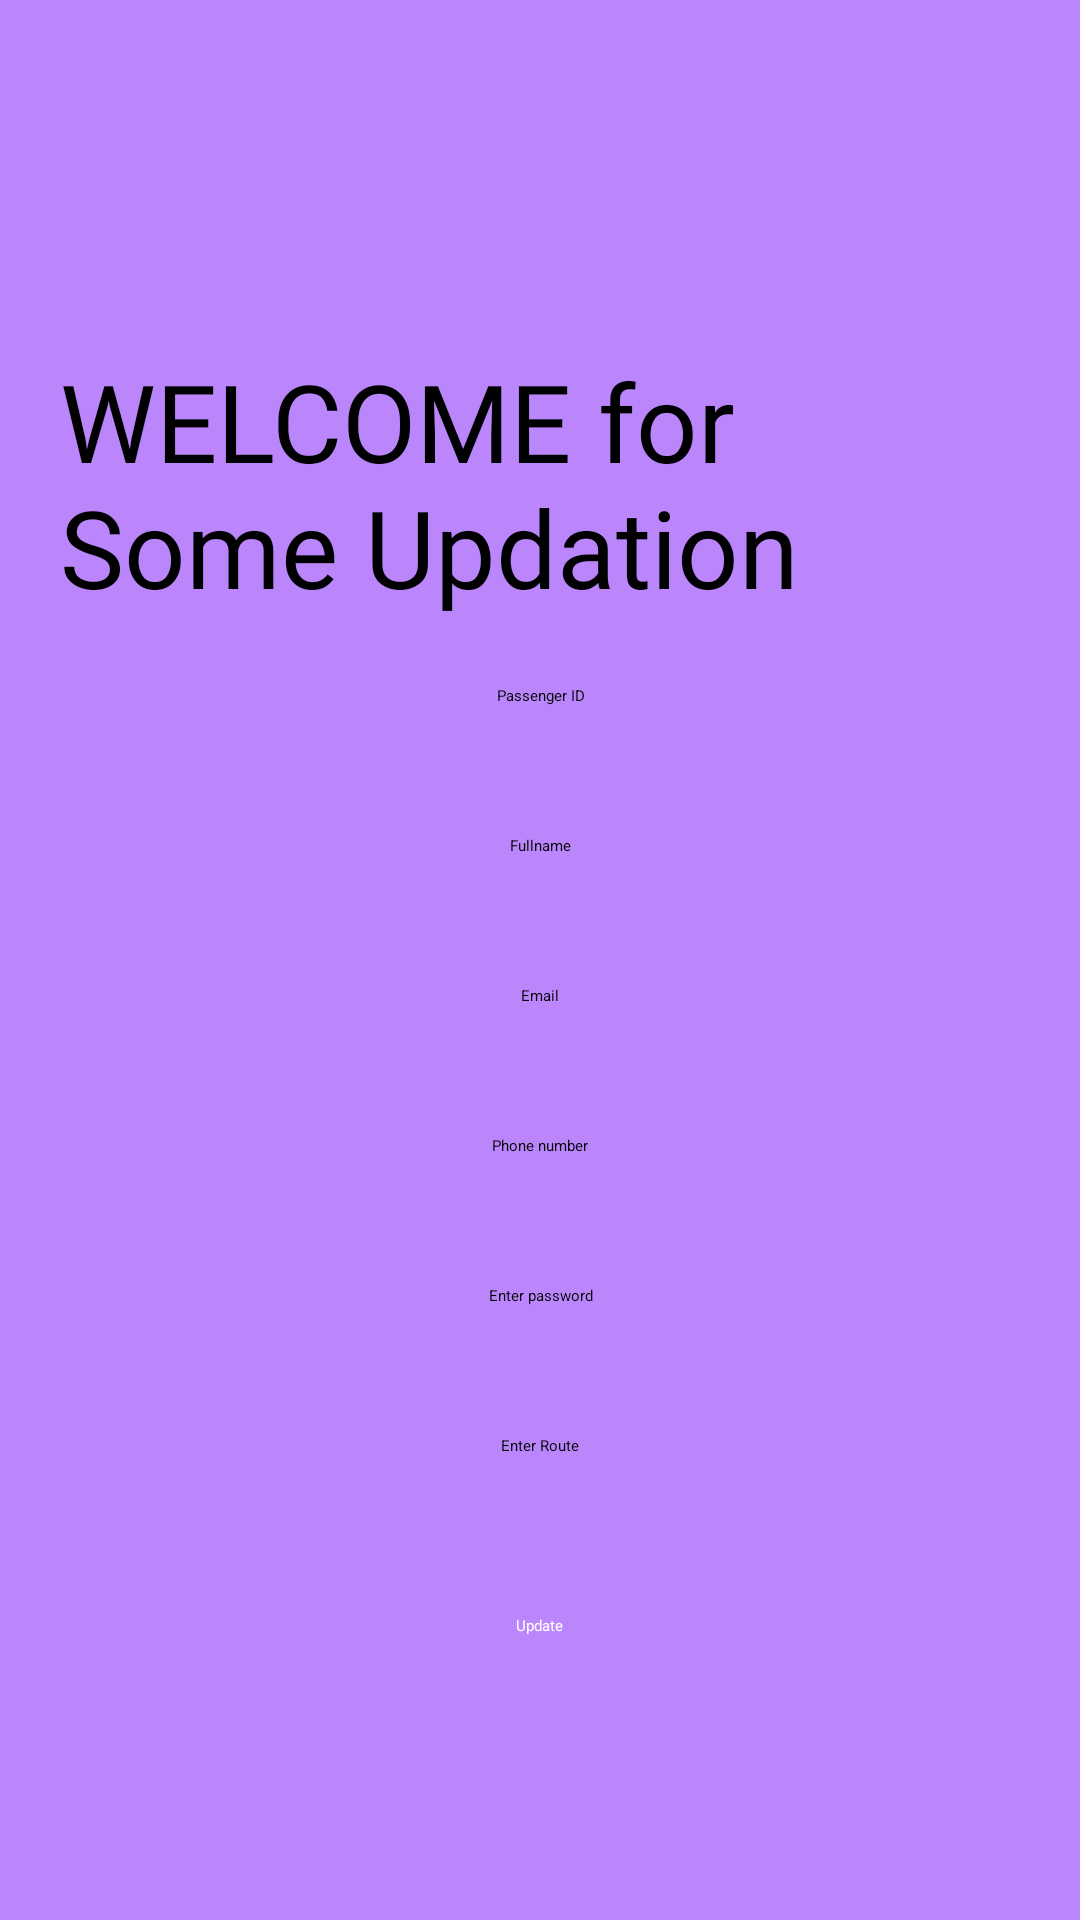

Write the Android layout XML for this screen, with the resource values it uses.
<!-- AndroidManifest.xml: application theme Theme.Busapp -->
<!-- res/layout/updateuser.xml -->
<?xml version="1.0" encoding="utf-8"?>
<LinearLayout xmlns:android="http://schemas.android.com/apk/res/android"
    xmlns:app="http://schemas.android.com/apk/res-auto"
    xmlns:tools="http://schemas.android.com/tools"
    android:layout_width="match_parent"
    android:layout_height="match_parent"
    android:background="@color/purple_200"
    android:orientation="vertical"
    android:padding="20dp"
    tools:context=".MainActivity">


    <androidx.appcompat.widget.AppCompatImageView
        android:id="@+id/bus_image"
        android:layout_width="174dp"
        android:layout_height="94dp"
        android:layout_gravity="left"
        android:layout_margin="1dp"
        android:src="@drawable/busfinal"
        android:transitionName="bus_image"
        />

    <TextView
        android:id="@+id/welcomeonsignup"
        android:layout_width="wrap_content"
        android:layout_height="wrap_content"
        android:fontFamily="@font/bungee"
        android:text="WELCOME for Some Updation"
        android:textColor="#000000"
        android:textSize="36sp"
        android:transitionName="Text" />



    <ScrollView
        android:layout_width="match_parent"
        android:layout_height="wrap_content"
        android:layout_marginTop="2dp"
        tools:layout_editor_absoluteX="24dp"
        tools:layout_editor_absoluteY="150dp">

        <LinearLayout
            android:layout_width="match_parent"
            android:layout_height="wrap_content"
            android:layout_marginTop="20dp"
            android:orientation="vertical">
            <EditText
                android:id="@+id/pid"

                android:layout_width="300dp"
                android:layout_height="50dp"
                android:layout_gravity="center"
                android:background="@drawable/rounded"
                android:textAlignment="center"
                android:hint="Passenger ID"/>
        <EditText
                android:id="@+id/name"

            android:layout_width="300dp"
            android:layout_height="50dp"
            android:layout_gravity="center"
            android:background="@drawable/rounded"
            android:textAlignment="center"
                android:hint="Fullname"/>

        <EditText

                android:id="@+id/UsernameSignup"
            android:layout_width="300dp"
            android:layout_height="50dp"
            android:layout_gravity="center"
            android:background="@drawable/rounded"
            android:textAlignment="center"
                android:hint="Email"
            />
           <EditText
                android:id="@+id/phonenumber"
               android:layout_width="300dp"
               android:layout_height="50dp"
               android:layout_gravity="center"
               android:background="@drawable/rounded"
               android:textAlignment="center"
                android:hint="Phone number"

                />
            <EditText
                android:id="@+id/password"
                android:layout_width="300dp"
                android:layout_height="50dp"
                android:layout_gravity="center"
                android:background="@drawable/rounded"
                android:textAlignment="center"
                android:hint="Enter password"
                />

            <EditText
                android:id="@+id/editText"
                android:layout_width="300dp"
                android:layout_height="50dp"
                android:layout_gravity="center"
                android:background="@drawable/rounded"
                android:textAlignment="center"
                android:hint="Enter Route"
                />



            <Button
                android:id="@+id/b1"
                android:layout_width="wrap_content"
                android:layout_height="wrap_content"
                android:layout_marginTop="10dp"
                android:layout_gravity="center"
                android:layout_marginBottom="5dp"

                android:text="Update"
                android:backgroundTint="@color/black"
                android:textColor="#fff"
                android:transitionName="button_tran" />





        </LinearLayout>

    </ScrollView>

</LinearLayout>
<!-- resources referenced by this layout -->
<resources>
  <color name="black">#FF000000</color>
  <color name="purple_200">#FFBB86FC</color>
</resources>
